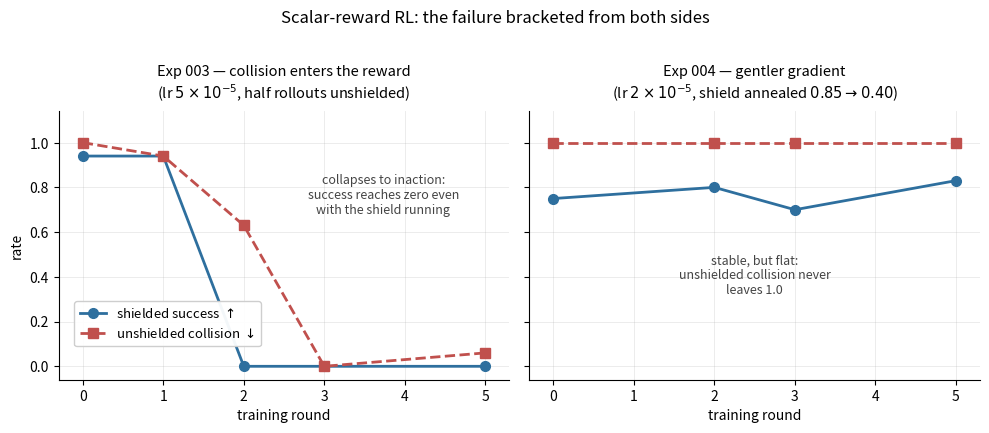
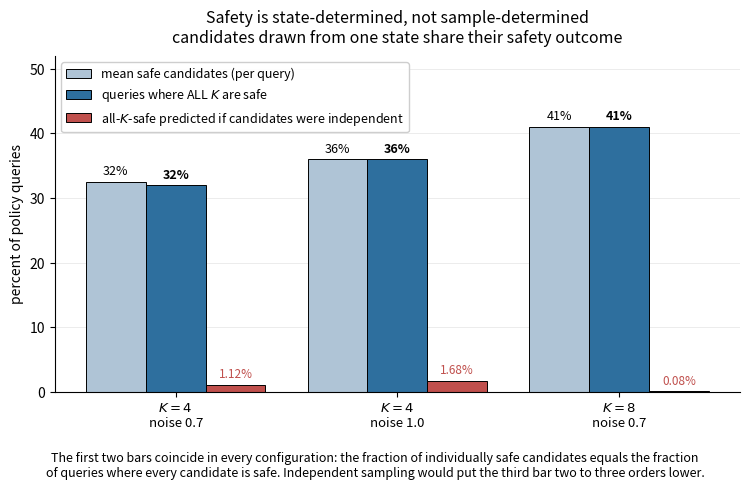

Write the Python code that produced these figures, in order.
"""make_fig_channels.py — Figures for Section 4.7: other channels for safety.

fig_rl_bracket.pdf — the reinforcement-learning negative, plotted as a bracket. Two panels from the
two informative configurations. Left, Exp 003: putting real collisions into the reward moves the
policy, and it collapses to inaction -- success reaches zero IN THE SHIELDED CONDITION TOO, which
the shield alone cannot cause. Right, Exp 004: lowering the learning rate and annealing the shield
fixes the collapse, and nothing is learned -- unshielded collision stays pinned near 1.0 for six
rounds. Neither panel alone is an argument; together they are, because they are the two sides of
one knob rather than two points that a third setting might sit between.

fig_bon_correlation.pdf — the best-of-N measurement, which is the contribution even though the
method is negative. The plotted comparison is observed all-K-safe against what INDEPENDENT sampling
would predict, p^K. If a policy's K samples from a state were independent draws, all-K-safe would
be vanishingly rare: 1.1% at K=4 and 0.05% at K=8. Observed values are 32% and 41%, two to three
orders of magnitude higher, and essentially equal to the mean safe fraction itself. Candidates from
a given state are therefore near-perfectly correlated in their safety outcome: a query is 0-of-K or
all-of-K safe and almost never in between.

That is why action-level rejection sampling cannot help while episode-level filtering can --
episode-level selection chooses between trajectories that reached DIFFERENT states, which is the
axis along which variation actually exists.

    PYTHONPATH=. python -m experiments.make_fig_channels
"""

from __future__ import annotations

from pathlib import Path

import matplotlib
matplotlib.use("Agg")
import matplotlib.pyplot as plt
import numpy as np

OUT = Path("figures")

# Exp 003 — mixed shielded/unshielded rollouts, lr 5e-5. Rounds 0,1,2,3,5 recorded.
E3_ROUND = [0, 1, 2, 3, 5]
E3_SHIELDED_SUCCESS = [0.94, 0.94, 0.00, 0.00, 0.00]
E3_UNSHIELDED_COLL = [1.00, 0.94, 0.63, 0.00, 0.06]

# Exp 004 — lr 2e-5, shield probability annealed 0.85 -> 0.40. Rounds 0,2,3,5 recorded.
E4_ROUND = [0, 2, 3, 5]
E4_SHIELDED_SUCCESS = [0.75, 0.80, 0.70, 0.83]
E4_UNSHIELDED_COLL = [1.00, 1.00, 1.00, 1.00]

# Best-of-N. (label, K, mean safe fraction, all-K-safe fraction)
BON = [
    ("$K{=}4$\nnoise 0.7", 4, 0.325, 0.32),
    ("$K{=}4$\nnoise 1.0", 4, 0.360, 0.36),
    ("$K{=}8$\nnoise 0.7", 8, 0.410, 0.41),
]


def fig_rl_bracket():
    fig, axes = plt.subplots(1, 2, figsize=(10.0, 4.2), sharey=True)

    for ax, (title, rounds, succ, coll, note, npos) in zip(axes, [
        ("Exp 003 — collision enters the reward\n(lr $5\\times10^{-5}$, half rollouts unshielded)",
         E3_ROUND, E3_SHIELDED_SUCCESS, E3_UNSHIELDED_COLL,
         "collapses to inaction:\nsuccess reaches zero even\nwith the shield running", (0.72, 0.62)),
        ("Exp 004 — gentler gradient\n(lr $2\\times10^{-5}$, shield annealed $0.85\\to0.40$)",
         E4_ROUND, E4_SHIELDED_SUCCESS, E4_UNSHIELDED_COLL,
         "stable, but flat:\nunshielded collision never\nleaves 1.0", (0.5, 0.32)),
    ]):
        ax.plot(rounds, succ, "o-", color="#2E6F9E", lw=2.0, ms=7,
                label="shielded success $\\uparrow$", zorder=3)
        ax.plot(rounds, coll, "s--", color="#C0504D", lw=2.0, ms=7,
                label="unshielded collision $\\downarrow$", zorder=3)
        ax.set_title(title, fontsize=10.5, pad=9)
        ax.set_xlabel("training round", fontsize=10)
        ax.set_ylim(-0.06, 1.14); ax.set_xlim(-0.3, 5.3)
        ax.grid(alpha=0.28, lw=0.6); ax.set_axisbelow(True)
        ax.text(npos[0], npos[1], note, transform=ax.transAxes, fontsize=9,
                style="italic", color="#444444", ha="center")
        for s in ("top", "right"):
            ax.spines[s].set_visible(False)

    axes[0].set_ylabel("rate", fontsize=10)
    axes[0].legend(fontsize=9.5, loc="lower left", framealpha=0.95,
                   bbox_to_anchor=(0.02, 0.10))
    fig.suptitle("Scalar-reward RL: the failure bracketed from both sides", fontsize=12, y=1.02)
    fig.tight_layout()
    for ext in ("pdf", "png"):
        fig.savefig(OUT / f"fig_rl_bracket.{ext}", bbox_inches="tight", dpi=200)
    plt.close(fig)


def fig_bon_correlation():
    labels = [b[0] for b in BON]
    x = np.arange(len(BON))
    mean_safe = np.array([b[2] for b in BON])
    all_safe = np.array([b[3] for b in BON])
    indep = np.array([b[2] ** b[1] for b in BON])          # p^K under independence

    fig, ax = plt.subplots(figsize=(7.6, 4.5))
    w = 0.27
    ax.bar(x - w, mean_safe * 100, w, color="#AFC4D6", edgecolor="black", lw=0.7,
           label="mean safe candidates (per query)", zorder=2)
    ax.bar(x, all_safe * 100, w, color="#2E6F9E", edgecolor="black", lw=0.7,
           label="queries where ALL $K$ are safe", zorder=2)
    ax.bar(x + w, indep * 100, w, color="#C0504D", edgecolor="black", lw=0.7,
           label="all-$K$-safe predicted if candidates were independent", zorder=2)

    for i in range(len(BON)):
        ax.text(x[i] - w, mean_safe[i] * 100 + 1.1, f"{mean_safe[i]*100:.0f}%",
                ha="center", fontsize=9)
        ax.text(x[i], all_safe[i] * 100 + 1.1, f"{all_safe[i]*100:.0f}%",
                ha="center", fontsize=9, fontweight="bold")
        ax.text(x[i] + w, indep[i] * 100 + 1.1,
                f"{indep[i]*100:.2f}%" if indep[i] * 100 >= 0.01 else "<0.01%",
                ha="center", fontsize=8.5, color="#C0504D")

    ax.set_xticks(x); ax.set_xticklabels(labels, fontsize=9.5)
    ax.set_ylabel("percent of policy queries", fontsize=10)
    ax.set_title("Safety is state-determined, not sample-determined\n"
                 "candidates drawn from one state share their safety outcome",
                 fontsize=11.5, pad=10)
    ax.set_ylim(0, 52)
    ax.grid(axis="y", alpha=0.28, lw=0.6); ax.set_axisbelow(True)
    for s in ("top", "right"):
        ax.spines[s].set_visible(False)
    ax.legend(fontsize=9, loc="upper left", framealpha=0.95)

    fig.text(0.5, -0.07,
             "The first two bars coincide in every configuration: the fraction of individually "
             "safe candidates equals the fraction\nof queries where every candidate is safe. "
             "Independent sampling would put the third bar two to three orders lower.",
             ha="center", fontsize=9, style="italic")
    fig.tight_layout()
    for ext in ("pdf", "png"):
        fig.savefig(OUT / f"fig_bon_correlation.{ext}", bbox_inches="tight", dpi=200)
    plt.close(fig)


def main() -> int:
    OUT.mkdir(exist_ok=True)
    fig_rl_bracket()
    fig_bon_correlation()
    print("\n  best-of-N, observed vs independent prediction:")
    for lab, K, p, allk in BON:
        print(f"    {lab.replace(chr(10),' '):18s} mean safe {p:5.1%}   all-K-safe {allk:5.1%}   "
              f"if independent {p**K:8.4%}   ratio {allk/(p**K):8.0f}x")
    print(f"\n  -> {OUT}/fig_rl_bracket.pdf")
    print(f"  -> {OUT}/fig_bon_correlation.pdf")
    return 0


if __name__ == "__main__":
    raise SystemExit(main())
